Image classification data set "data" (alexmFIIR004/RN-Proiect on GitHub). Class labels (5): asphalt, carpet, concrete, grass, tile.

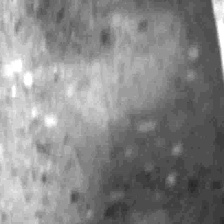
Label: tile

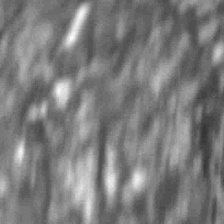
Label: asphalt

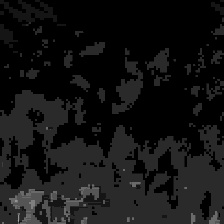
Label: carpet

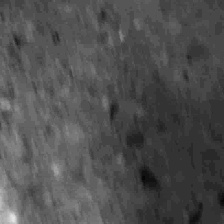
Label: tile

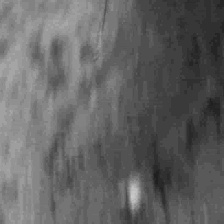
Label: concrete

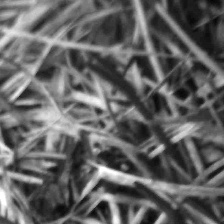
Label: grass
